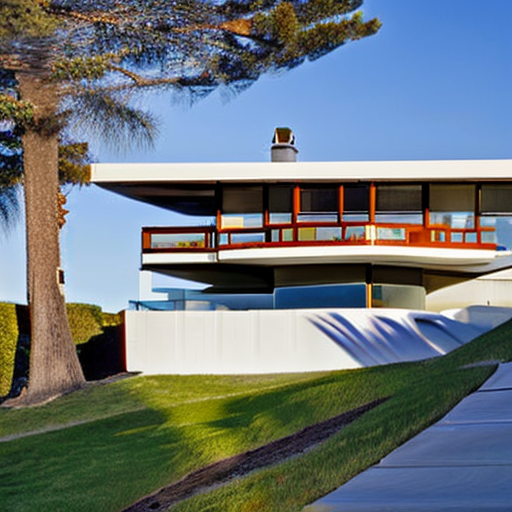
Generation parameters embedded in this image by AUTOMATIC1111 Stable Diffusion web UI or a fork of it (Forge, ...) (PNG 'parameters' text chunk):
hyper realistic eye level exterior photo of a mid century modern style house overlooking the ocean, daylight, indirect lighting, AD magazine, Frank Lloyd, Eames, Mies van der Rohe
Negative prompt: blurry
Steps: 20, Sampler: DPM++ 2M Karras, CFG scale: 7, Seed: 2493771057, Size: 512x512, Model hash: bfcaf07557, Model: v2_768-v-ema, Version: v1.3.2